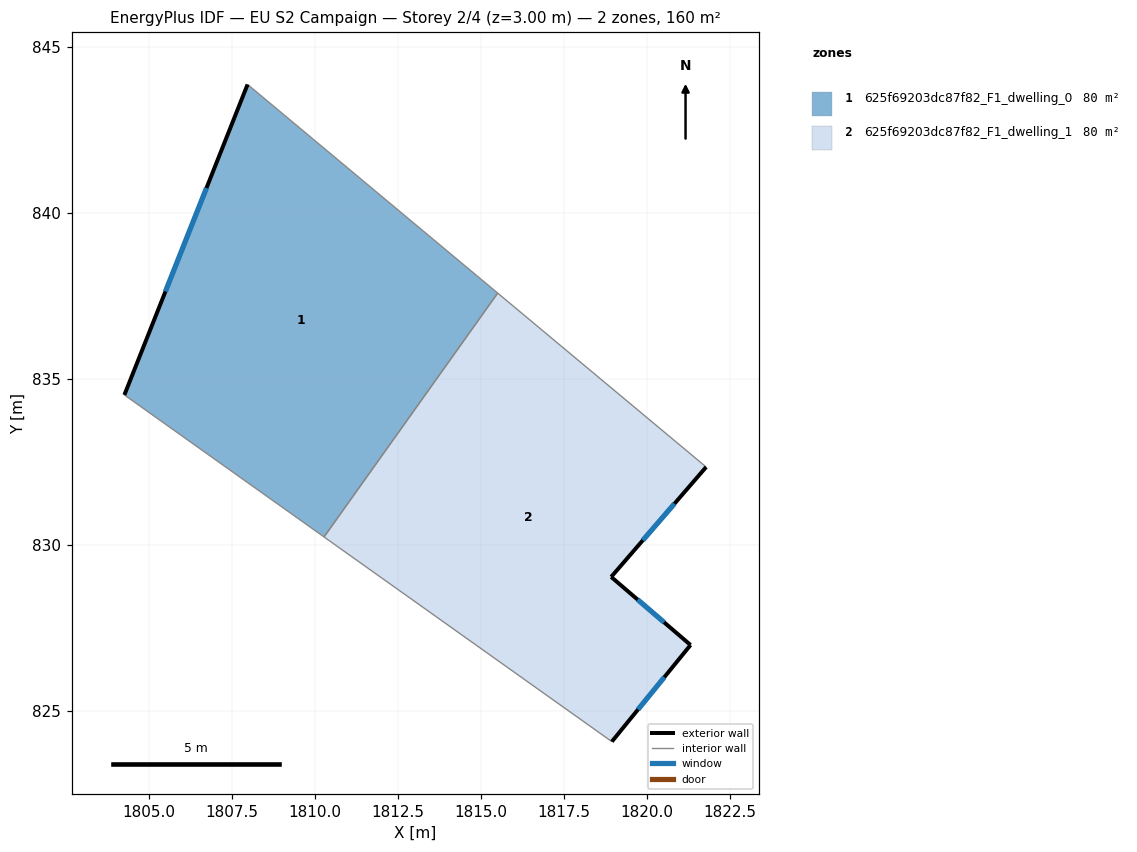
=== STOREY PLAN SPEC (per zone: floor XY polygon, exterior-wall plan segments, windows/doors) ===
zone 1: 625f69203dc87f82_F1_dwelling_0  (80.1 m²)
  floor: (1815.50, 837.57) (1810.27, 830.23) (1804.26, 834.51) (1807.97, 843.86)
  exterior wall: (1807.97, 843.86) – (1804.26, 834.51)  [10.1 m]
    window: (1806.73, 840.74) – (1805.50, 837.62)  [3.4 m²]
  interior walls: 3
zone 2: 625f69203dc87f82_F1_dwelling_1  (80.1 m²)
  floor: (1821.78, 832.34) (1818.92, 829.03) (1821.31, 826.98) (1818.94, 824.07) (1810.27, 830.23) (1815.50, 837.57)
  exterior wall: (1818.92, 829.03) – (1821.78, 832.34)  [4.4 m]
    window: (1819.87, 830.13) – (1820.83, 831.23)  [1.5 m²]
  exterior wall: (1821.31, 826.98) – (1818.92, 829.03)  [3.1 m]
    window: (1820.51, 827.66) – (1819.72, 828.34)  [1.1 m²]
  exterior wall: (1818.94, 824.07) – (1821.31, 826.98)  [3.8 m]
    window: (1819.73, 825.04) – (1820.52, 826.01)  [1.3 m²]
  interior walls: 3

=== DERIVED (storey summary) ===
Building: EU S2 Campaign
Storey: 2 of 4  (floor level z = 3.00 m)
Storey gross floor area: 160.2 m²
Zones on this storey: 2
  - 625f69203dc87f82_F1_dwelling_0: floor 80.1 m²; exterior wall 10.1 m (30.2 m²); 1 window(s) 3.4 m²; WWR 11.1%
  - 625f69203dc87f82_F1_dwelling_1: floor 80.1 m²; exterior wall 11.3 m (33.8 m²); 3 window(s) 3.8 m²; WWR 11.1%
Zone adjacency (shared interzone walls):
  - 625f69203dc87f82_F1_dwelling_0 ↔ 625f69203dc87f82_F1_dwelling_1